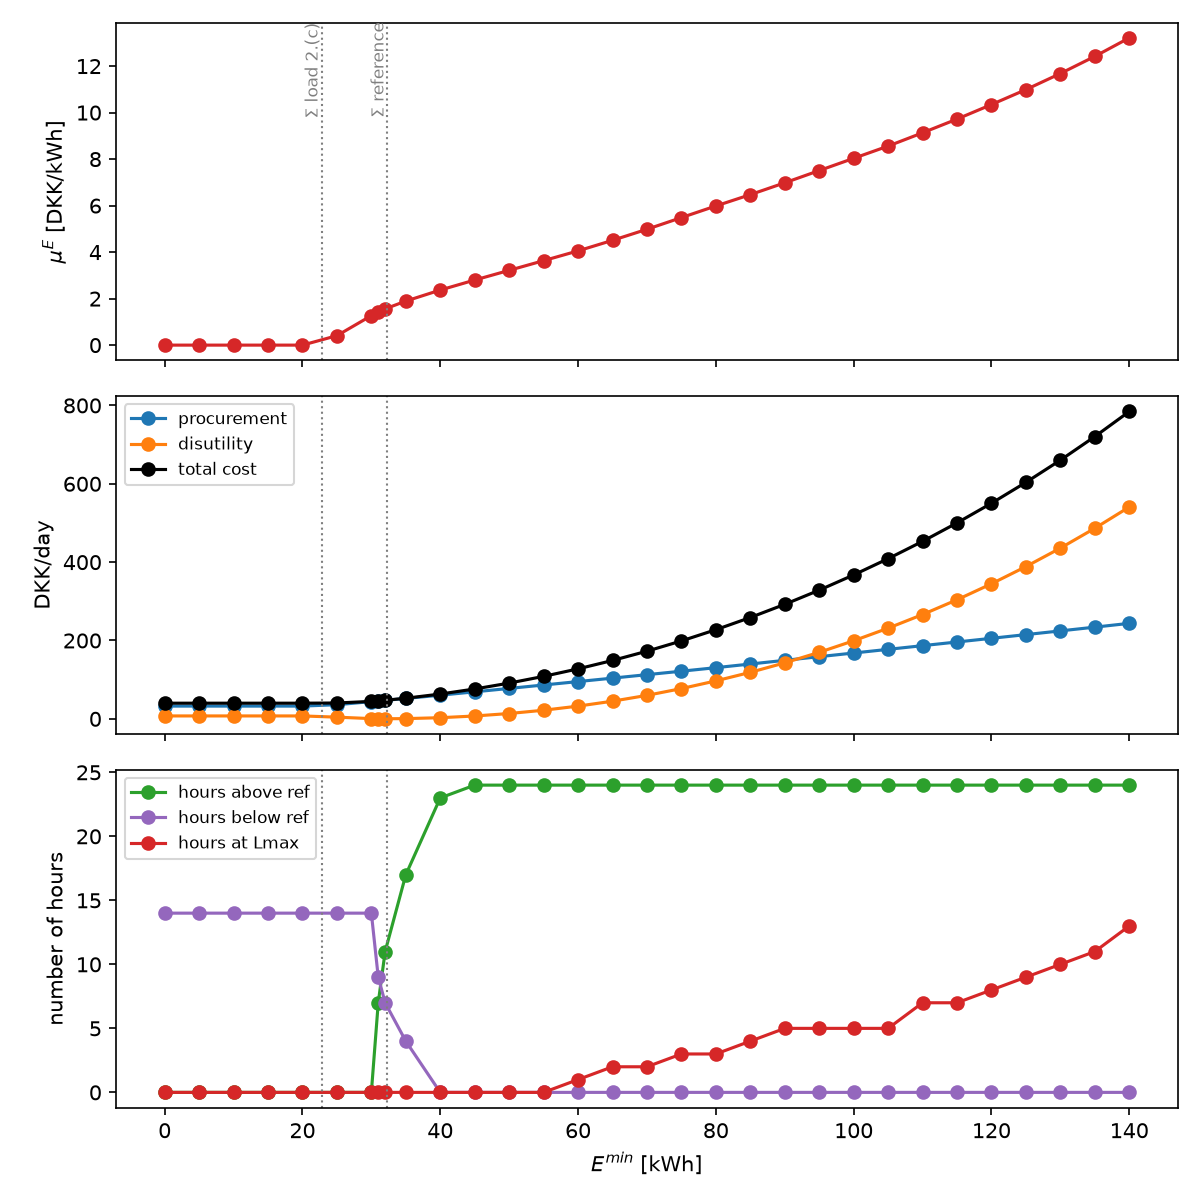

Source data for this figure (header and first rows):
Emin, mu_E, procurement, disutility, total_cost, energy, abs_deviation, hours_above_ref, hours_below_ref, hours_at_Lmax
0, 0.0, 32.54, 7.427, 39.97, 22.77, 9.575, 0, 14, 0
5, 5.834140696769184e-13, 32.54, 7.427, 39.97, 22.77, 9.575, 0, 14, 0
10, 8.217687664878278e-13, 32.54, 7.427, 39.97, 22.77, 9.575, 0, 14, 0
15, 1.3776323057841955e-12, 32.54, 7.427, 39.97, 22.77, 9.575, 0, 14, 0
20, 4.150095528342943e-12, 32.54, 7.427, 39.97, 22.77, 9.575, 0, 14, 0
25, 0.4064, 36.09, 4.331, 40.43, 25, 7.34, 0, 14, 0
30, 1.268, 44.01, 0.5741, 44.58, 30, 2.34, 0, 14, 0
31, 1.426, 45.61, 0.3282, 45.93, 31, 1.525, 7, 9, 0
32, 1.559, 47.19, 0.2413, 47.43, 32, 1.664, 11, 7, 0
35, 1.894, 52.04, 0.5746, 52.62, 35, 3.085, 17, 4, 0
40, 2.369, 60.4, 2.916, 63.31, 40, 7.66, 23, 0, 0
45, 2.799, 68.96, 7.281, 76.24, 45, 12.66, 24, 0, 0
50, 3.216, 77.68, 13.6, 91.28, 50, 17.66, 24, 0, 0
55, 3.633, 86.4, 22, 108.4, 55, 22.66, 24, 0, 0
60, 4.053, 95.13, 32.47, 127.6, 60, 27.66, 24, 0, 1
65, 4.506, 103.9, 45.05, 149, 65, 32.66, 24, 0, 2
70, 4.982, 112.8, 59.94, 172.7, 70, 37.66, 24, 0, 2
75, 5.484, 121.6, 77.24, 198.9, 75, 42.66, 24, 0, 3
80, 5.984, 130.6, 96.91, 227.5, 80, 47.66, 24, 0, 3
85, 6.472, 140, 118.7, 258.7, 85, 52.66, 24, 0, 4
90, 6.981, 149.3, 143, 292.3, 90, 57.66, 24, 0, 5
95, 7.507, 158.7, 169.8, 328.5, 95, 62.66, 24, 0, 5
100, 8.034, 168, 199.3, 367.4, 100, 67.66, 24, 0, 5
105, 8.56, 177.4, 231.4, 408.8, 105, 72.66, 24, 0, 5
110, 9.132, 186.8, 266.2, 453, 110, 77.66, 24, 0, 7
115, 9.721, 196.2, 304, 500.2, 115, 82.66, 24, 0, 7
120, 10.35, 205.6, 344.8, 550.3, 120, 87.66, 24, 0, 8
125, 10.99, 215, 388.6, 603.7, 125, 92.66, 24, 0, 9
130, 11.68, 224.5, 435.8, 660.3, 130, 97.66, 24, 0, 10
135, 12.42, 234.1, 486.4, 720.5, 135, 102.7, 24, 0, 11
140, 13.21, 243.8, 540.8, 784.5, 140, 107.7, 24, 0, 13
